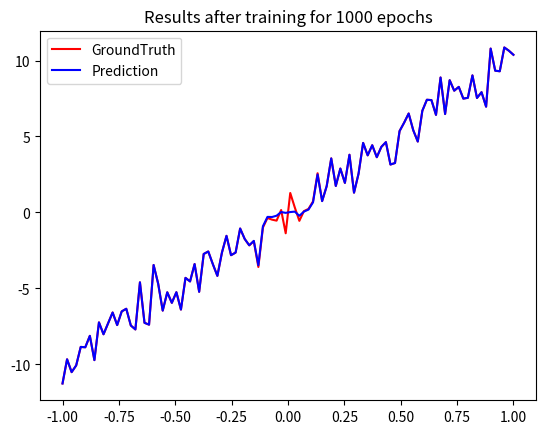

Source code (Python):
import numpy as np
import matplotlib.pyplot as plt
nSample = 100

#Data
X = np.linspace(-1, 1, nSample)
GaussianNoise = np.random.normal(0, 1, nSample)
Y = 10 * X + GaussianNoise

#Model
W = np.array([0])

#Loss Function
loss = ((Y - W*X) **2).mean()
print("LOSS:%.3f" %(loss))

lr = 0.1
epochs = 1000

#change_loss=[] #Record the change of loss function
#pre_loss=loss  #Record the last loss function
for step in range(epochs):
    pred = W * X
	#Optimization：gradient descend
    grad = 2*(pred-Y)*X
    W = W-lr*grad
    loss = ((Y - pred) **2).mean()
    #if loss>=pre_loss:
    #    lr*=0.9
    #change_loss.append(loss)
    #pre_loss=loss
    print("[%d/%d]LOSS:%.3f" %(step + 1, epochs, loss))

pred = W * X
plt.plot(X, Y, color = 'red', label= 'GroundTruth')
plt.plot(X, pred, color = 'blue', label= 'Prediction')
plt.legend()
plt.title('Results after training for '+str(epochs)+' epochs')
plt.savefig('Results.png')
plt.show()
'''
plt.plot(range(epochs),change_loss)
plt.xlabel('literaton')
plt.ylabel('loss')
plt.show()
'''